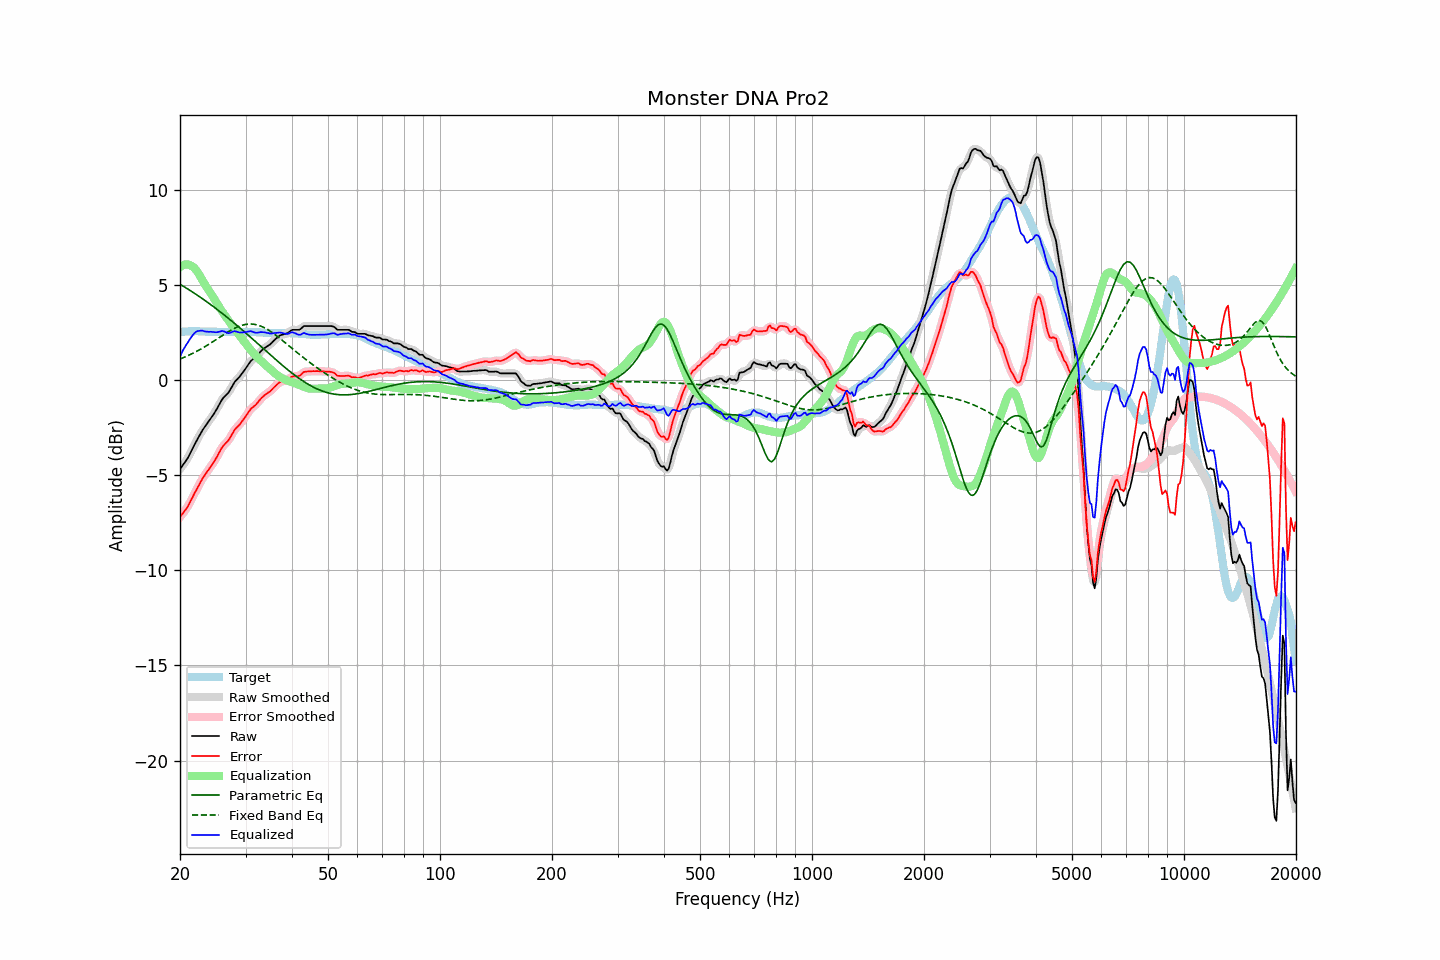

The file beside this chart, header and first rows:
frequency, raw, error, smoothed, error_smoothed, equalization, parametric_eq, fixed_band_eq, equalized_raw, equalized_smoothed, target
20.00, -4.69, -7.21, -4.68, -7.20, 5.92, 5.02, 1.10, 1.23, 1.24, 2.52
20.20, -4.57, -7.10, -4.58, -7.10, 5.98, 4.97, 1.13, 1.41, 1.41, 2.53
20.40, -4.45, -6.99, -4.46, -6.99, 6.03, 4.92, 1.16, 1.58, 1.57, 2.54
20.61, -4.33, -6.87, -4.34, -6.87, 6.06, 4.87, 1.20, 1.72, 1.72, 2.54
20.81, -4.21, -6.76, -4.21, -6.75, 6.07, 4.82, 1.24, 1.86, 1.86, 2.55
21.02, -4.08, -6.63, -4.07, -6.62, 6.06, 4.76, 1.28, 1.98, 1.99, 2.55
21.23, -3.91, -6.47, -3.92, -6.47, 6.04, 4.71, 1.31, 2.12, 2.12, 2.55
21.44, -3.75, -6.30, -3.75, -6.30, 5.99, 4.66, 1.36, 2.24, 2.24, 2.55
21.66, -3.58, -6.14, -3.58, -6.14, 5.94, 4.60, 1.40, 2.36, 2.36, 2.55
21.87, -3.41, -5.96, -3.41, -5.97, 5.87, 4.55, 1.44, 2.46, 2.46, 2.55
22.09, -3.25, -5.81, -3.25, -5.81, 5.77, 4.49, 1.48, 2.52, 2.52, 2.56
22.31, -3.09, -5.65, -3.09, -5.65, 5.65, 4.44, 1.53, 2.57, 2.56, 2.56
22.54, -2.94, -5.50, -2.94, -5.49, 5.52, 4.38, 1.57, 2.58, 2.58, 2.55
22.76, -2.79, -5.33, -2.79, -5.34, 5.38, 4.32, 1.62, 2.59, 2.59, 2.54
22.99, -2.64, -5.18, -2.65, -5.19, 5.23, 4.26, 1.67, 2.59, 2.58, 2.54
23.22, -2.52, -5.06, -2.52, -5.06, 5.08, 4.20, 1.72, 2.56, 2.56, 2.54
23.45, -2.40, -4.93, -2.40, -4.93, 4.94, 4.14, 1.77, 2.54, 2.54, 2.53
23.69, -2.28, -4.81, -2.28, -4.82, 4.81, 4.08, 1.82, 2.53, 2.53, 2.53
23.92, -2.17, -4.70, -2.16, -4.69, 4.69, 4.02, 1.87, 2.52, 2.53, 2.53
24.16, -2.04, -4.57, -2.04, -4.57, 4.57, 3.96, 1.93, 2.53, 2.52, 2.53
24.40, -1.92, -4.45, -1.92, -4.45, 4.44, 3.90, 1.98, 2.52, 2.52, 2.53
24.65, -1.79, -4.32, -1.79, -4.32, 4.30, 3.83, 2.04, 2.51, 2.51, 2.53
24.89, -1.66, -4.19, -1.66, -4.18, 4.16, 3.77, 2.09, 2.50, 2.50, 2.53
25.14, -1.52, -4.05, -1.51, -4.04, 4.02, 3.71, 2.15, 2.50, 2.50, 2.53
25.39, -1.36, -3.87, -1.36, -3.88, 3.88, 3.64, 2.20, 2.52, 2.52, 2.52
25.65, -1.21, -3.73, -1.21, -3.72, 3.75, 3.58, 2.26, 2.54, 2.54, 2.52
25.91, -1.05, -3.57, -1.06, -3.58, 3.62, 3.51, 2.31, 2.57, 2.56, 2.51
26.16, -0.94, -3.45, -0.95, -3.46, 3.50, 3.44, 2.37, 2.56, 2.55, 2.51
26.43, -0.85, -3.37, -0.85, -3.37, 3.38, 3.38, 2.42, 2.52, 2.52, 2.51
26.69, -0.77, -3.28, -0.77, -3.28, 3.25, 3.31, 2.47, 2.48, 2.48, 2.51
26.96, -0.68, -3.19, -0.67, -3.18, 3.13, 3.24, 2.52, 2.45, 2.46, 2.51
27.23, -0.55, -3.06, -0.55, -3.06, 3.02, 3.17, 2.57, 2.47, 2.47, 2.51
27.50, -0.40, -2.91, -0.40, -2.91, 2.90, 3.10, 2.62, 2.50, 2.50, 2.51
27.77, -0.25, -2.76, -0.25, -2.76, 2.79, 3.03, 2.67, 2.54, 2.54, 2.51
28.05, -0.11, -2.62, -0.12, -2.63, 2.67, 2.96, 2.71, 2.56, 2.55, 2.51
28.33, -0.02, -2.53, -0.02, -2.53, 2.56, 2.89, 2.75, 2.54, 2.54, 2.51
28.62, 0.07, -2.44, 0.07, -2.44, 2.44, 2.82, 2.79, 2.51, 2.52, 2.51
28.90, 0.16, -2.36, 0.16, -2.35, 2.33, 2.75, 2.82, 2.49, 2.50, 2.52
29.19, 0.27, -2.25, 0.27, -2.25, 2.22, 2.67, 2.85, 2.49, 2.49, 2.51
29.48, 0.38, -2.13, 0.38, -2.14, 2.11, 2.60, 2.88, 2.49, 2.49, 2.51
29.78, 0.50, -2.02, 0.50, -2.02, 2.00, 2.53, 2.90, 2.50, 2.50, 2.52
30.08, 0.62, -1.90, 0.62, -1.90, 1.89, 2.46, 2.91, 2.51, 2.51, 2.52
30.38, 0.75, -1.77, 0.75, -1.77, 1.78, 2.38, 2.93, 2.53, 2.53, 2.52
30.68, 0.87, -1.65, 0.87, -1.65, 1.68, 2.31, 2.93, 2.55, 2.55, 2.52
30.99, 0.99, -1.53, 0.98, -1.54, 1.57, 2.23, 2.94, 2.56, 2.55, 2.52
31.30, 1.06, -1.46, 1.06, -1.46, 1.47, 2.16, 2.93, 2.53, 2.53, 2.52
31.61, 1.13, -1.39, 1.13, -1.39, 1.38, 2.08, 2.92, 2.51, 2.50, 2.51
31.93, 1.19, -1.32, 1.20, -1.31, 1.28, 2.01, 2.91, 2.47, 2.48, 2.51
32.24, 1.28, -1.22, 1.28, -1.22, 1.20, 1.93, 2.89, 2.48, 2.48, 2.50
32.57, 1.38, -1.12, 1.38, -1.12, 1.11, 1.86, 2.86, 2.49, 2.49, 2.50
32.89, 1.48, -1.02, 1.47, -1.02, 1.03, 1.78, 2.83, 2.51, 2.50, 2.50
33.22, 1.56, -0.93, 1.56, -0.93, 0.95, 1.71, 2.80, 2.51, 2.51, 2.49
33.55, 1.63, -0.85, 1.63, -0.85, 0.87, 1.63, 2.76, 2.50, 2.50, 2.48
33.89, 1.70, -0.77, 1.69, -0.78, 0.80, 1.55, 2.72, 2.49, 2.49, 2.47
34.23, 1.75, -0.72, 1.75, -0.72, 0.72, 1.48, 2.67, 2.47, 2.47, 2.47
34.57, 1.81, -0.66, 1.80, -0.66, 0.65, 1.40, 2.62, 2.46, 2.45, 2.47
34.92, 1.86, -0.61, 1.87, -0.60, 0.57, 1.33, 2.56, 2.43, 2.44, 2.47
35.27, 1.94, -0.53, 1.94, -0.52, 0.50, 1.25, 2.51, 2.44, 2.44, 2.46
35.62, 2.03, -0.43, 2.02, -0.44, 0.42, 1.18, 2.45, 2.45, 2.45, 2.46
35.97, 2.11, -0.35, 2.11, -0.35, 0.35, 1.11, 2.39, 2.46, 2.46, 2.46
... 635 more rows
